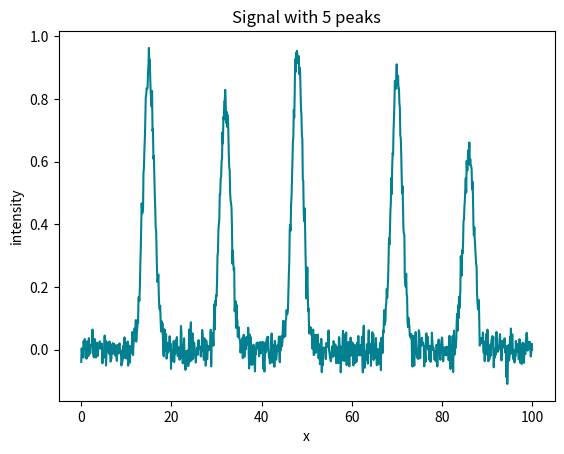

Write Python code to recreate this figure. (Note: this script raises an exception after producing the figure.)
import numpy as np
import matplotlib.pyplot as plt
RANDOM_STATE=42
rng=np.random.default_rng(RANDOM_STATE)

# A synthetic 1D signal with known peaks (positions we will check against)
x=np.linspace(0,100,1000)
true_centers=[15,32,48,70,86]
signal=np.zeros_like(x)
for c in true_centers:
    signal+=np.exp(-0.5*((x-c)/1.2)**2)*rng.uniform(0.6,1.0)
signal+=rng.normal(0,0.03,x.size)  # noise
plt.plot(x,signal,color="#028090"); plt.title("Signal with 5 peaks"); plt.xlabel("x"); plt.ylabel("intensity"); plt.show()
print("true peak centres (x):", true_centers)


# TODO: paste the LLM-generated find_peaks_simple(x, y, height, min_distance) here,
# then call it on (x, signal) and print the found peak x-positions.


def _test_peaks():
    found=find_peaks_simple(x,signal,height=0.3,min_distance=3.0)
    found=sorted(found)
    assert len(found)==5, f"expected 5 peaks, got {len(found)}"
    for c,f in zip(true_centers,found):
        assert abs(c-f)<1.0, f"peak {f} too far from true {c}"
    print("PASS: all 5 peaks recovered within 1.0 in x")
_test_peaks()

# TODO: paste/adapt LLM code to plot the signal and mark the detected peaks
# (e.g. vertical dashed lines). Check visually that the marks sit on the peaks.


# TODO: call find_peaks_simple with a few height values (e.g. 0.1, 0.3, 0.8)
# and print how many peaks each finds. Identify a height that is too low (spurious
# peaks) and one too high (missed peaks).
